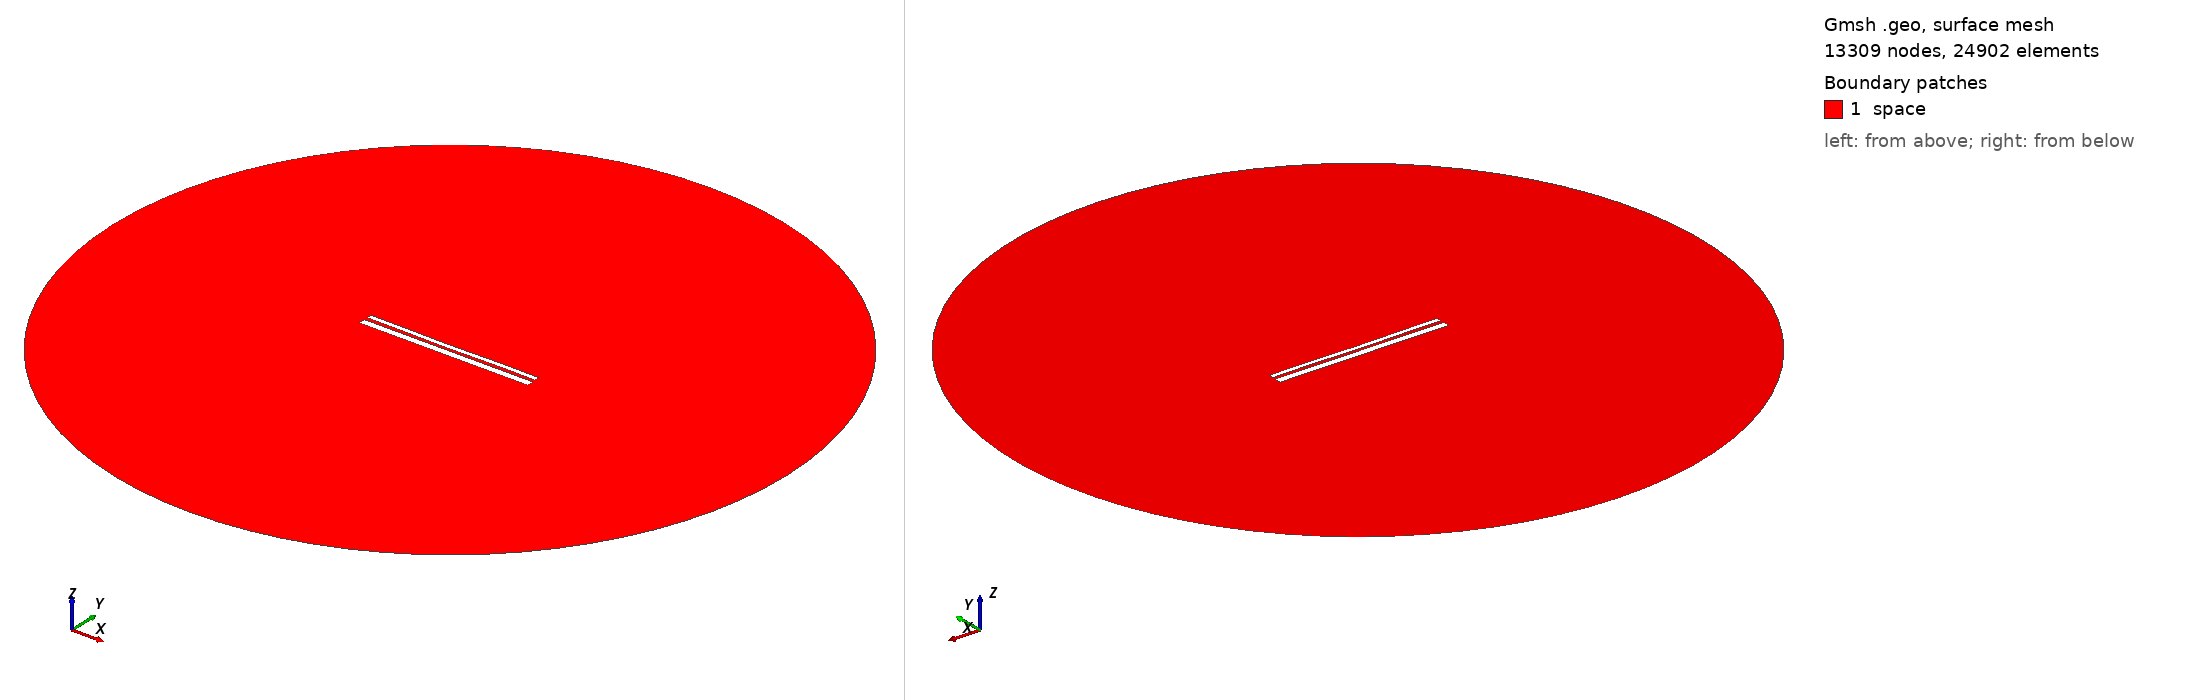

Gmsh geometry script, surface-meshed: 13309 nodes, 24902 surface elements. Boundary patches (legend numbers): 1 space. Left view from above one corner, right view from below the opposite corner. Legend entries are the model's physical surfaces. The drawing asked Gmsh for element sizes between 1% and 20% of the model's largest extent; the script's own settings can give other sizes.

=== 12509.geo (drawn) ===
//---------------------------------------
// Geometry kernel
//---------------------------------------

SetFactory("OpenCASCADE");



//---------------------------------------
// Parameters of the geometry
//---------------------------------------

// Overetch of the upper plate
overetch = 0.5;

// Distance between the plates
distance = 1.5;

// Discretization over the x axis (for the deformation)
nx = 50; 

// Length of the plate
L = 100 - overetch; 

// Number of modes
n = 4; 

// 1st mode coefficient
coeff(1) = -0.15;
beta(1) = 0.596864 * 3.1415926535 / L;

// 2nd mode coefficient
coeff(2) = -0.15;
beta(2) = 1.49418 * 3.1415926535 / L;

// 3rd mode coefficient
coeff(3) = -0.075;
beta(3) = 2.50025 * 3.1415926535 / L;

// 4th mode coefficient
coeff(4) = 0.07499999999999998;
beta(4) = 3.49999 * 3.1415926535 / L;



//---------------------------------------
// Upper plate (deformed rectangle)
//---------------------------------------

// Coordiantes of the upper plate
xmin = -50;
xmax = 50 - overetch;

// Height of the upper plate
yheight = 4 - 2 * overetch;

// Indexes of the points
UpperID[] = {};
LowerID[] = {};
LeftID[] = {};
RightID[] = {};

// Point index
p = 1;

// Horizontal edges
For i In {1:nx}
    x = xmin + (i-1)*(xmax - xmin)/(nx-1);

    y_bottom = distance / 2 + overetch;
    For j In {1:n}
        C = (Cosh(beta(j)*L) + Cos(beta(j)*L)) / (Sinh(beta(j)*L) + Sin(beta(j)*L));
        y_bottom  = y_bottom + coeff(j) * (Cosh(beta(j)*(x+50)) - Cos(beta(j)*(x+50)) - C * (Sinh(beta(j)*(x+50)) - Sin(beta(j)*(x+50))));
    EndFor

    y_top = y_bottom + yheight;

    Point(p) = {x, y_top, 0, 1.0};
    UpperID[i] = p;
    p = p + 1;

    Point(p) = {x, y_bottom, 0, 1.0};
    LowerID[i] = p;
    p = p + 1;
EndFor

// Create point lists
UpperPts[] = {}; LowerPts[] = {};
For i In {1:nx}
  UpperPts[] += {UpperID[i]};
  LowerPts[] += {LowerID[i]};
EndFor

// Build splines
Spline(1) = {UpperPts[]};
Spline(2) = {LowerPts[]};
Line(3) = {LowerPts[nx-1], UpperPts[nx-1]};
Line(4) = {LowerPts[0], UpperPts[0]};

// Build the plane surface
Curve Loop(1) = {2, 3, -1, -4};
Plane Surface(1) = {1};



//---------------------------------------
// Lower plate (rectangle)
//---------------------------------------

// Vertices
Point(1001) = {-50, -1, 0, 1.0};
Point(1002) = { 50, -1, 0, 1.0};
Point(1003) = { 50,  -5, 0, 1.0};
Point(1004) = {-50,  -5, 0, 1.0};

// Edges
Line(5) = {1001, 1002};
Line(6) = {1002, 1003};
Line(7) = {1003, 1004};
Line(8) = {1004, 1001};

// Plane surface
Line Loop(2) = {5, 6, 7, 8};
Plane Surface(2) = {2}; 



//---------------------------------------
// Outer (fictious) boundary
//---------------------------------------

// Points
Point(1005) = {0, 0, 0};       // Center
Point(1006) = {200, 0, 0};     // Start point
Point(1007) = {0, 200, 0};     // 90 degrees
Point(1008) = {-200, 0, 0};    // 180 degrees
Point(1009) = {0, -200, 0};    // 270 degrees

// Circle arcs (each needs start, center, end)
Circle(9) = {1006, 1005, 1007};
Circle(10) = {1007, 1005, 1008};
Circle(11) = {1008, 1005, 1009};
Circle(12) = {1009, 1005, 1006};

// Plane surface for the entire domain
Curve Loop(3) = {9, 10, 11, 12};
Surface(3) = {3};

// Subtract the plates from the whole domain to obtain the actual domain where we want to solve the equations
BooleanDifference{ Surface{3}; Delete; }{ Surface{1}; Surface{2}; Delete; }




//---------------------------------------
// Transfinite Lines/Curves
//---------------------------------------

// Set the number of points on the boundaries
r = 7;

// Plates
Transfinite Curve {1, 2} = 50*r Using Progression 1;
Transfinite Curve {3, 4} = 2*r Using Progression 1;
Transfinite Line {5, 7} = 50*r Using Progression 1;
Transfinite Line {6, 8} = 2*r Using Progression 1;

// Outer boundary
Transfinite Line {9, 10, 11, 12} = 20 Using Progression 1;



//---------------------------------------
// Physical groups
//---------------------------------------                

// Physical curves (boundaries)
Physical Line("force_segment", 10) = {2};
Physical Line("upper_plate", 11) = {1, 3, 4};
Physical Line("lower_plate", 12) = {5, 6, 7, 8};
Physical Line("boundary", 20) = {9, 10, 11, 12};

// Physical Surfaces
Physical Surface("space", 30) = {3};



//---------------------------------------
// 6. Generate the Mesh
//---------------------------------------

// 2D mesh generation
Mesh 2;
